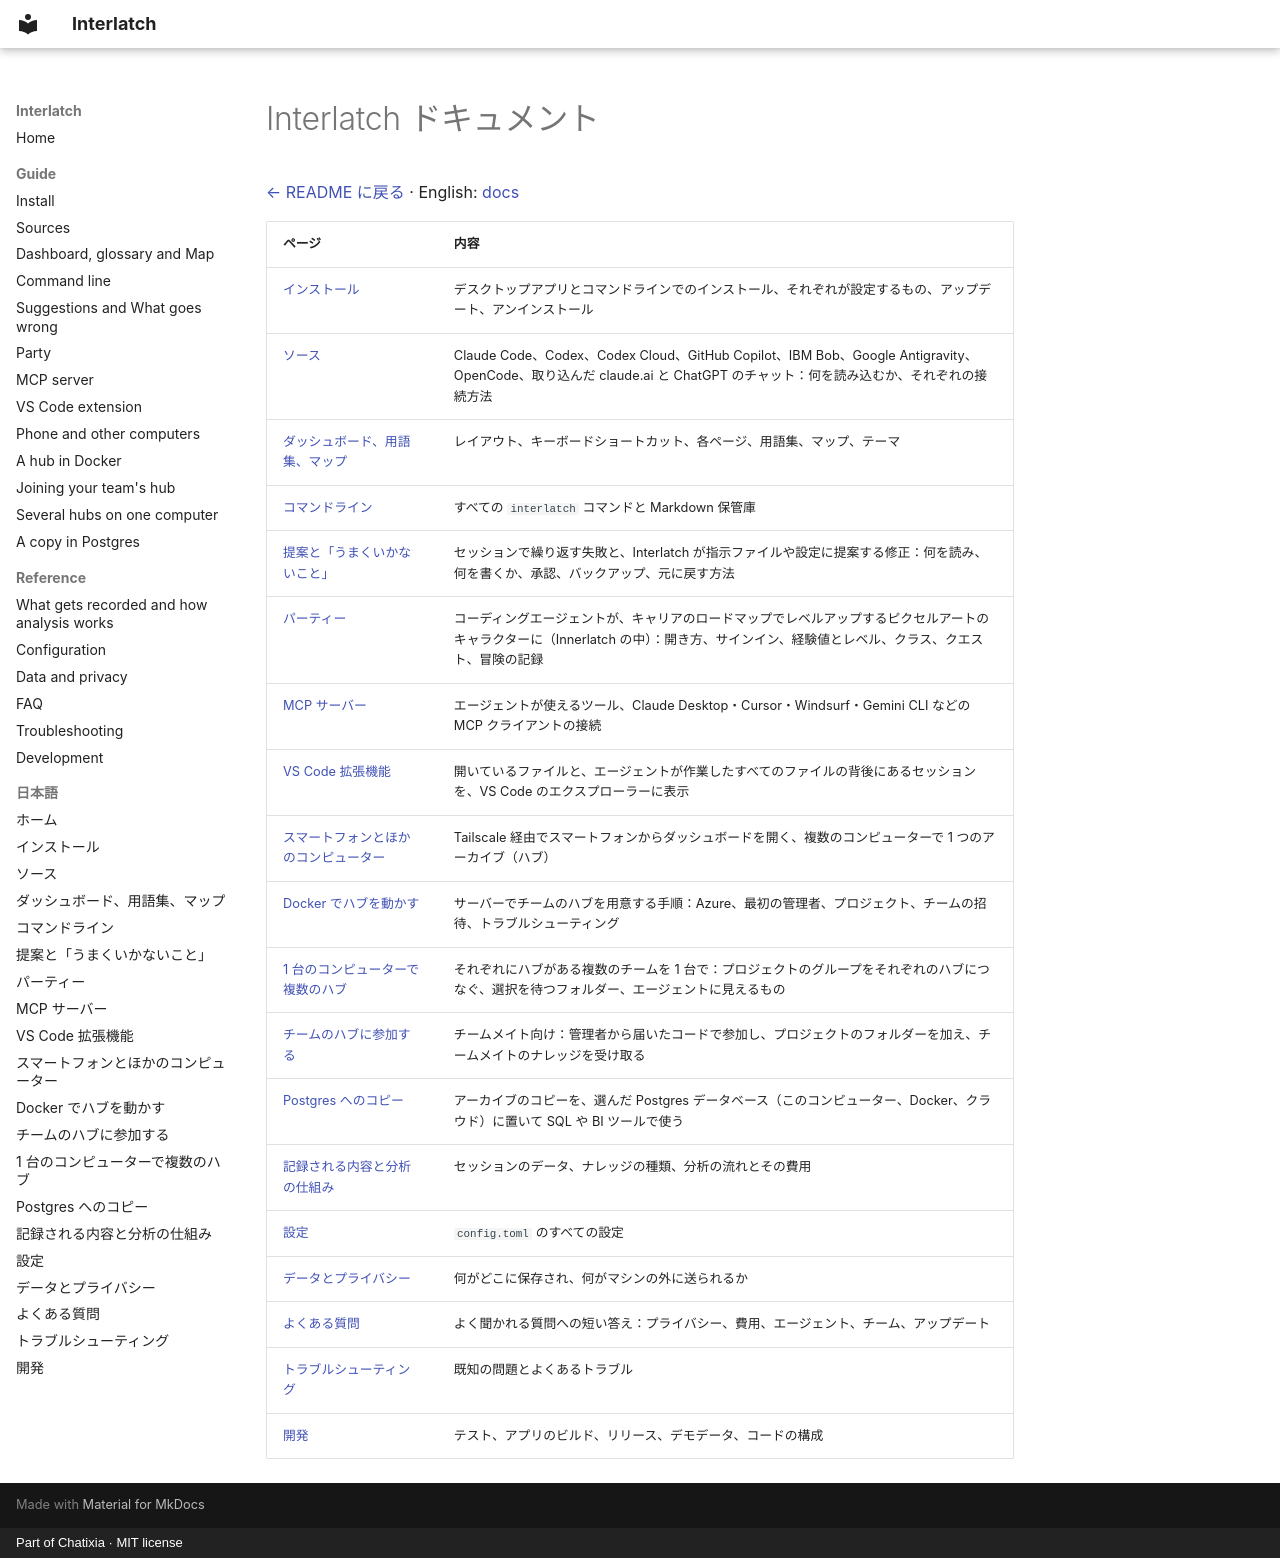

repository: Chatixia-AI/interlatch · page: ja/index.html · generator: mkdocs · copyright: Part of Chatixia · MIT license

# Interlatch ドキュメント

[← README に戻る](../../README.ja.md) · English: [docs](../README.md)

| ページ | 内容 |
| --- | --- |
| [インストール](install.md) | デスクトップアプリとコマンドラインでのインストール、それぞれが設定するもの、アップデート、アンインストール |
| [ソース](sources.md) | Claude Code、Codex、Codex Cloud、GitHub Copilot、IBM Bob、Google Antigravity、OpenCode、取り込んだ claude.ai と ChatGPT のチャット：何を読み込むか、それぞれの接続方法 |
| [ダッシュボード、用語集、マップ](dashboard.md) | レイアウト、キーボードショートカット、各ページ、用語集、マップ、テーマ |
| [コマンドライン](cli.md) | すべての `interlatch` コマンドと Markdown 保管庫 |
| [提案と「うまくいかないこと」](suggestions.md) | セッションで繰り返す失敗と、Interlatch が指示ファイルや設定に提案する修正：何を読み、何を書くか、承認、バックアップ、元に戻す方法 |
| [パーティー](party.md) | コーディングエージェントが、キャリアのロードマップでレベルアップするピクセルアートのキャラクターに（Innerlatch の中）：開き方、サインイン、経験値とレベル、クラス、クエスト、冒険の記録 |
| [MCP サーバー](mcp.md) | エージェントが使えるツール、Claude Desktop・Cursor・Windsurf・Gemini CLI などの MCP クライアントの接続 |
| [VS Code 拡張機能](vscode.md) | 開いているファイルと、エージェントが作業したすべてのファイルの背後にあるセッションを、VS Code のエクスプローラーに表示 |
| [スマートフォンとほかのコンピューター](devices.md) | Tailscale 経由でスマートフォンからダッシュボードを開く、複数のコンピューターで 1 つのアーカイブ（ハブ） |
| [Docker でハブを動かす](docker.md) | サーバーでチームのハブを用意する手順：Azure、最初の管理者、プロジェクト、チームの招待、トラブルシューティング |
| [1 台のコンピューターで複数のハブ](profiles.md) | それぞれにハブがある複数のチームを 1 台で：プロジェクトのグループをそれぞれのハブにつなぐ、選択を待つフォルダー、エージェントに見えるもの |
| [チームのハブに参加する](join-a-hub.md) | チームメイト向け：管理者から届いたコードで参加し、プロジェクトのフォルダーを加え、チームメイトのナレッジを受け取る |
| [Postgres へのコピー](postgres.md) | アーカイブのコピーを、選んだ Postgres データベース（このコンピューター、Docker、クラウド）に置いて SQL や BI ツールで使う |
| [記録される内容と分析の仕組み](analysis.md) | セッションのデータ、ナレッジの種類、分析の流れとその費用 |
| [設定](configuration.md) | `config.toml` のすべての設定 |
| [データとプライバシー](privacy.md) | 何がどこに保存され、何がマシンの外に送られるか |
| [よくある質問](faq.md) | よく聞かれる質問への短い答え：プライバシー、費用、エージェント、チーム、アップデート |
| [トラブルシューティング](troubleshooting.md) | 既知の問題とよくあるトラブル |
| [開発](development.md) | テスト、アプリのビルド、リリース、デモデータ、コードの構成 |
